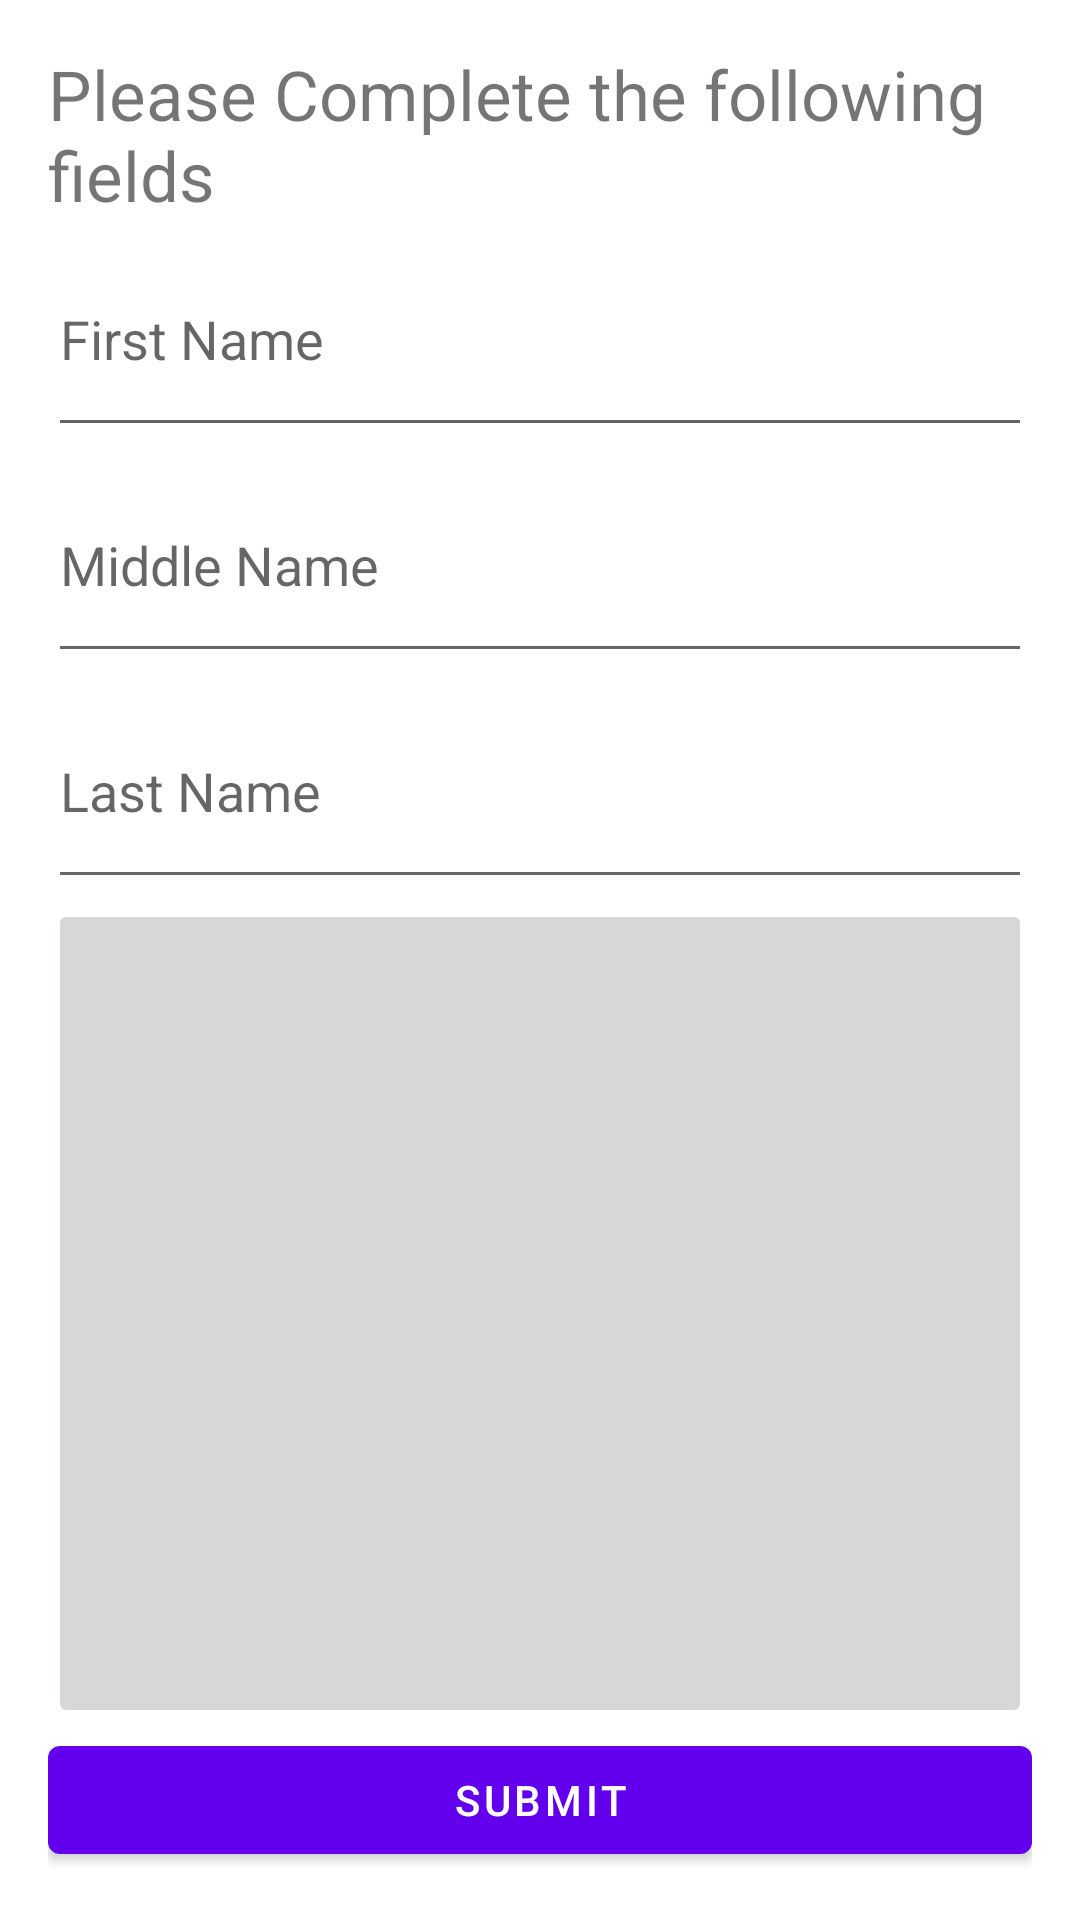

This screen was rendered from an Android layout file. Write that file and the resources it references.
<!-- AndroidManifest.xml: activity theme Theme.StandaloneApp.NoActionBar -->
<!-- res/layout/activity_main.xml -->
<?xml version="1.0" encoding="utf-8"?>
<LinearLayout xmlns:android="http://schemas.android.com/apk/res/android"
    xmlns:app="http://schemas.android.com/apk/res-auto"
    xmlns:tools="http://schemas.android.com/tools"
    android:layout_width="match_parent"
    android:layout_height="match_parent"
    android:orientation="vertical"
    android:padding="16dp"
    tools:context=".MainActivity"
    >

        <TextView
            android:layout_width="match_parent"
            android:layout_height="wrap_content"
            android:text="@string/main_title"
            android:textSize = "23sp"
            android:id="@+id/title"
            />

    <EditText
        android:id="@+id/first_name"
        android:layout_width="match_parent"
        android:layout_height="50dp"
        android:layout_weight = "1"
        android:autofillHints=""
        android:hint="@string/firstName"
        android:inputType="text" />

    <EditText
        android:layout_width = "match_parent"
        android:layout_height = "50dp"
        android:layout_weight = "1"
        android:hint="@string/midName"
        android:id="@+id/mid_name"
        android:inputType="text"
        android:autofillHints=""
        />

    <EditText
        android:layout_width = "match_parent"
        android:layout_height="50dp"
        android:layout_weight = "1"
        android:hint="@string/lastName"
        android:id="@+id/last_name"
        android:inputType="text"
        android:autofillHints=""
        />

    <ImageButton
        android:id="@+id/profile_button"
        android:layout_width="match_parent"
        android:layout_height="wrap_content"
        android:layout_weight="10"
        android:contentDescription="@string/profile_desc"
        android:scaleType="fitXY"
        tools:src="@tools:sample/avatars" />

    <Button
        android:layout_width="match_parent"
        android:layout_height="wrap_content"
        android:text="@string/submit_text"
        android:id="@+id/submit_but"
        />

</LinearLayout>
<!-- resources referenced by this layout -->
<resources>
  <string name="firstName"> First Name</string>
  <string name="lastName"> Last Name </string>
  <string name="main_title">Please Complete the following fields</string>
  <string name="midName"> Middle Name </string>
  <string name="profile_desc">Press To Take Picture</string>
  <string name="submit_text">Submit</string>
  <style name="Theme.StandaloneApp.NoActionBar">
          <item name="windowActionBar">false</item>
          <item name="windowNoTitle">true</item>
      </style>
</resources>
